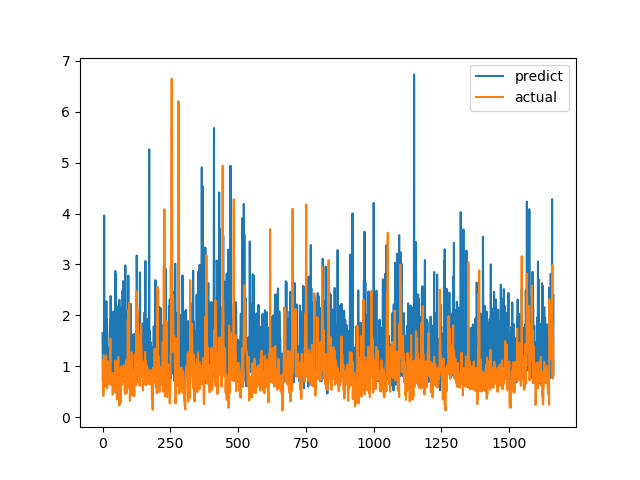

The file beside this chart, header and first rows:
predict, actual
1.649, 0.7094
0.958, 1.015
0.8022, 1.116
1.165, 0.4183
0.9064, 1.002
0.9762, 1.219
3.962, 1.143
1.24, 0.6528
1.65, 0.6747
1.098, 0.601
0.9354, 0.6695
0.687, 0.6538
1.117, 0.7814
1.29, 1.206
2.278, 0.8469
0.7271, 0.8286
1.919, 0.6482
0.8278, 0.5624
1.336, 0.7183
0.8367, 1.1
0.6943, 0.9542
1.067, 0.729
1.021, 0.6694
0.7824, 0.8631
1.367, 0.6465
1.062, 0.8223
1.622, 0.9236
1.772, 0.8301
1.899, 1.067
1.328, 1.546
2.38, 0.6827
0.8154, 0.6386
0.8269, 0.6464
1.261, 0.6881
0.8942, 0.7274
0.7221, 0.65
0.7925, 0.8694
0.7618, 0.4409
1.183, 0.4519
2.075, 0.7575
2.069, 0.4952
0.6568, 0.6851
1.399, 0.7244
0.8581, 0.8654
0.8393, 0.74
1.031, 0.8071
1.025, 0.8204
2.873, 1.114
1.22, 1.109
2.802, 0.4751
1.314, 1.039
1.556, 0.9458
1.032, 0.7878
1.156, 0.3505
1.208, 0.9368
1.718, 0.9868
2.175, 0.647
1.332, 1.03
0.7634, 1.187
0.9922, 0.9329
... 1,604 more rows
